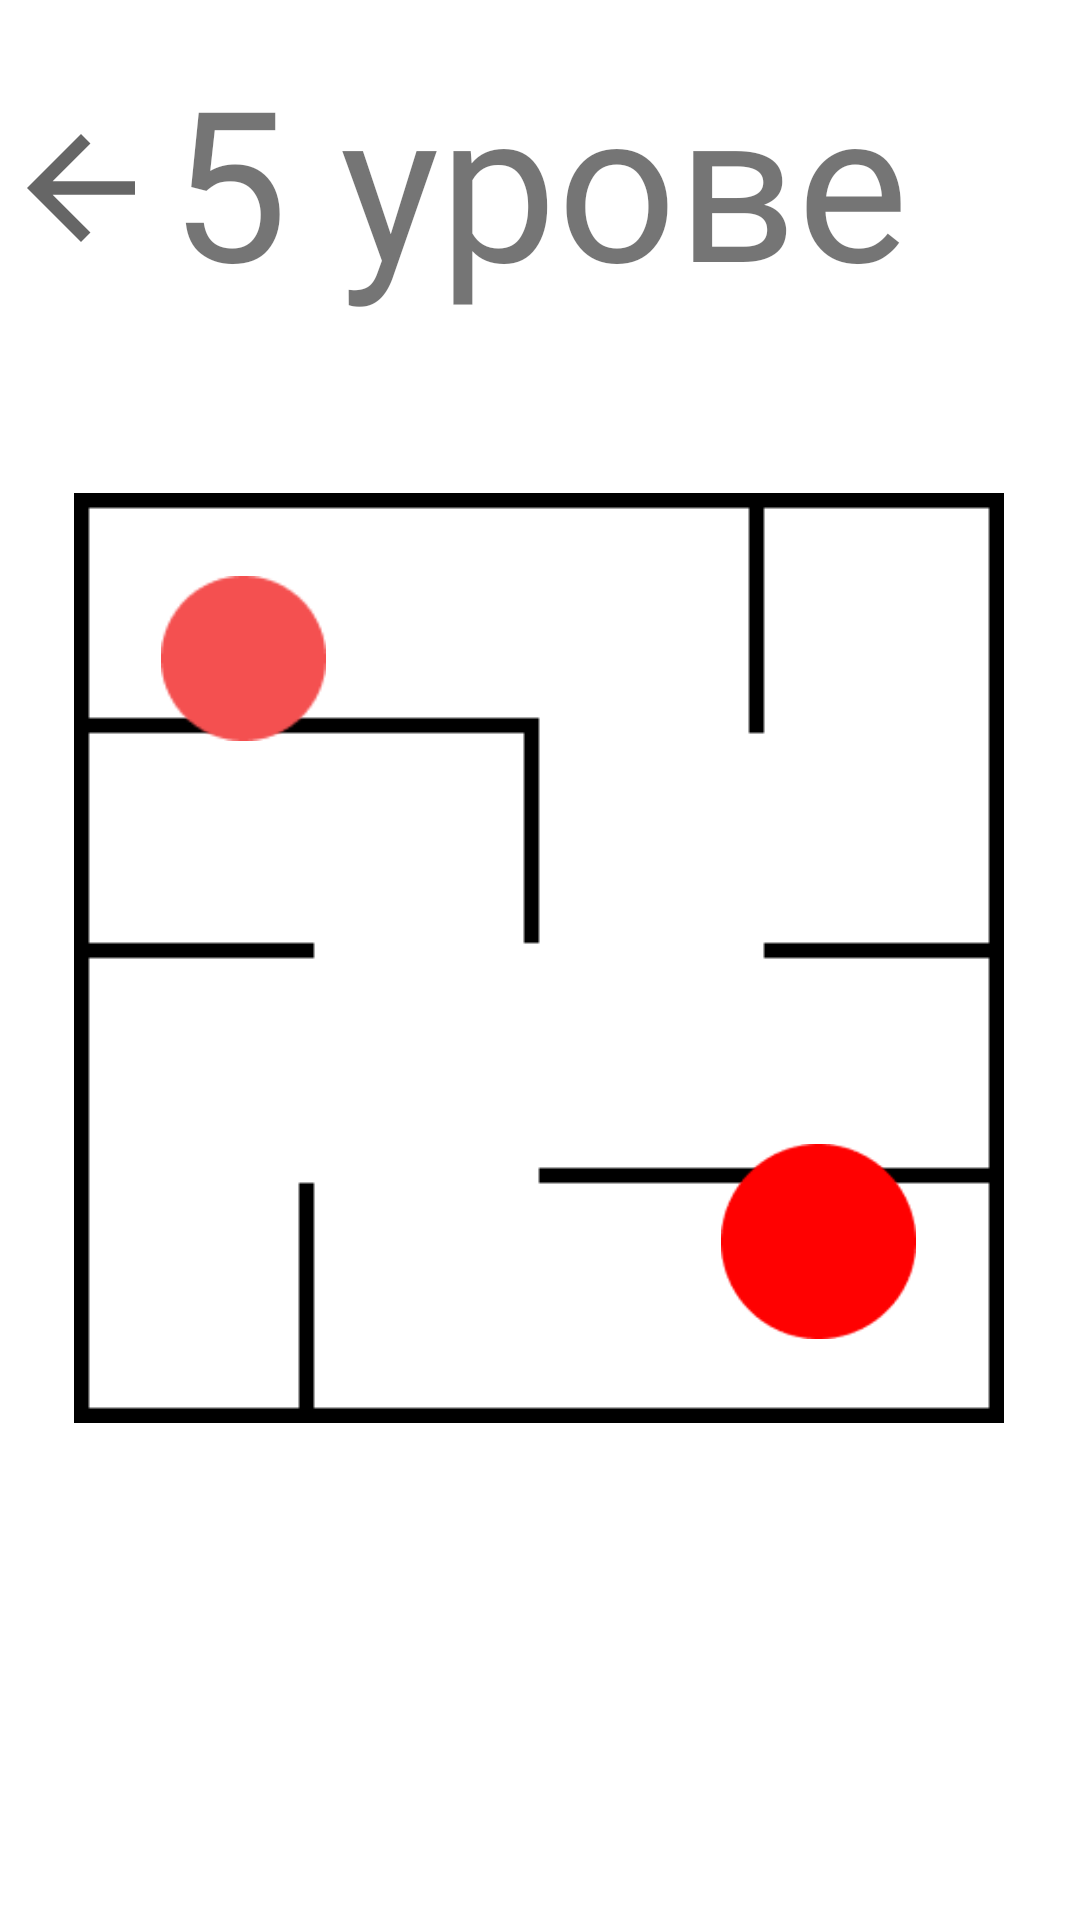

Here is an Android app screen rendered from its layout file. Give the layout XML and the strings, colors and styles it references.
<!-- AndroidManifest.xml: application theme Theme.Mindm -->
<!-- res/layout/activity_fifth_lvl.xml -->
<?xml version="1.0" encoding="utf-8"?>
<androidx.constraintlayout.widget.ConstraintLayout xmlns:android="http://schemas.android.com/apk/res/android"
    xmlns:app="http://schemas.android.com/apk/res-auto"
    xmlns:tools="http://schemas.android.com/tools"
    android:layout_width="match_parent"
    android:layout_height="match_parent"
    android:background="#FFFFFF"
    tools:context=".activities.lvls.FifthLvlActivity">

    <TextView
        android:id="@+id/textLvl5"
        android:layout_width="250dp"
        android:layout_height="89dp"
        android:fontFamily="@font/pt_sans_narrow"
        android:gravity="center"
        android:text="5 уровень"
        android:textSize="70sp"
        app:layout_constraintBottom_toBottomOf="parent"
        app:layout_constraintEnd_toEndOf="parent"
        app:layout_constraintHorizontal_bias="0.497"
        app:layout_constraintStart_toStartOf="parent"
        app:layout_constraintTop_toTopOf="parent"
        app:layout_constraintVertical_bias="0.024" />

    <ImageView
        android:id="@+id/backLvl5"
        android:layout_width="54dp"
        android:layout_height="61dp"
        app:layout_constraintBottom_toBottomOf="parent"
        app:layout_constraintEnd_toEndOf="parent"
        app:layout_constraintHorizontal_bias="0.0"
        app:layout_constraintStart_toStartOf="parent"
        app:layout_constraintTop_toTopOf="parent"
        app:layout_constraintVertical_bias="0.055"
        app:srcCompat="?attr/actionModeCloseDrawable" />

    <ImageView
        android:id="@+id/walls5"
        android:layout_width="wrap_content"
        android:layout_height="wrap_content"
        app:layout_constraintBottom_toBottomOf="parent"
        app:layout_constraintEnd_toEndOf="parent"
        app:layout_constraintHorizontal_bias="0.495"
        app:layout_constraintStart_toStartOf="parent"
        app:layout_constraintTop_toTopOf="parent"
        app:layout_constraintVertical_bias="0.498"
        app:srcCompat="@drawable/walls5" />

    <ImageView
        android:id="@+id/player5"
        android:layout_width="55dp"
        android:layout_height="55dp"
        app:layout_constraintBottom_toBottomOf="parent"
        app:layout_constraintEnd_toEndOf="parent"
        app:layout_constraintHorizontal_bias="0.176"
        app:layout_constraintStart_toStartOf="parent"
        app:layout_constraintTop_toTopOf="parent"
        app:layout_constraintVertical_bias="0.328"
        app:srcCompat="@drawable/red" />

    <ImageView
        android:id="@+id/finish5"
        android:layout_width="65dp"
        android:layout_height="65dp"
        app:layout_constraintBottom_toBottomOf="parent"
        app:layout_constraintEnd_toEndOf="parent"
        app:layout_constraintHorizontal_bias="0.815"
        app:layout_constraintStart_toStartOf="parent"
        app:layout_constraintTop_toTopOf="parent"
        app:layout_constraintVertical_bias="0.663"
        app:srcCompat="@drawable/finish" />
</androidx.constraintlayout.widget.ConstraintLayout>
<!-- resources referenced by this layout -->
<resources>
  <!-- drawable finish: png bitmap (drawable, 1384 bytes) -->
  <!-- drawable red: png bitmap (drawable, 1107 bytes) -->
  <!-- drawable walls5: png bitmap (drawable, 1215 bytes) -->
  <style name="Theme.Mindm" parent="Theme.MaterialComponents.DayNight.DarkActionBar">
          
          <item name="colorPrimary">@color/purple_500</item>
          <item name="colorPrimaryVariant">@color/purple_700</item>
          <item name="colorOnPrimary">@color/white</item>
          
          <item name="colorSecondary">@color/teal_200</item>
          <item name="colorSecondaryVariant">@color/teal_700</item>
          <item name="colorOnSecondary">@color/black</item>
          
          <item name="android:statusBarColor" tools:targetApi="l">?attr/colorPrimaryVariant</item>
          
      </style>
  <!-- not gathered from this repository: default colours our renderer supplied (Android Studio template values) -->
  <color name="purple_500">#FF6200EE</color>
  <color name="purple_700">#FF3700B3</color>
  <color name="teal_200">#FF03DAC5</color>
  <color name="teal_700">#FF018786</color>
  <color name="black">#FF000000</color>
  <color name="white">#FFFFFFFF</color>
</resources>
